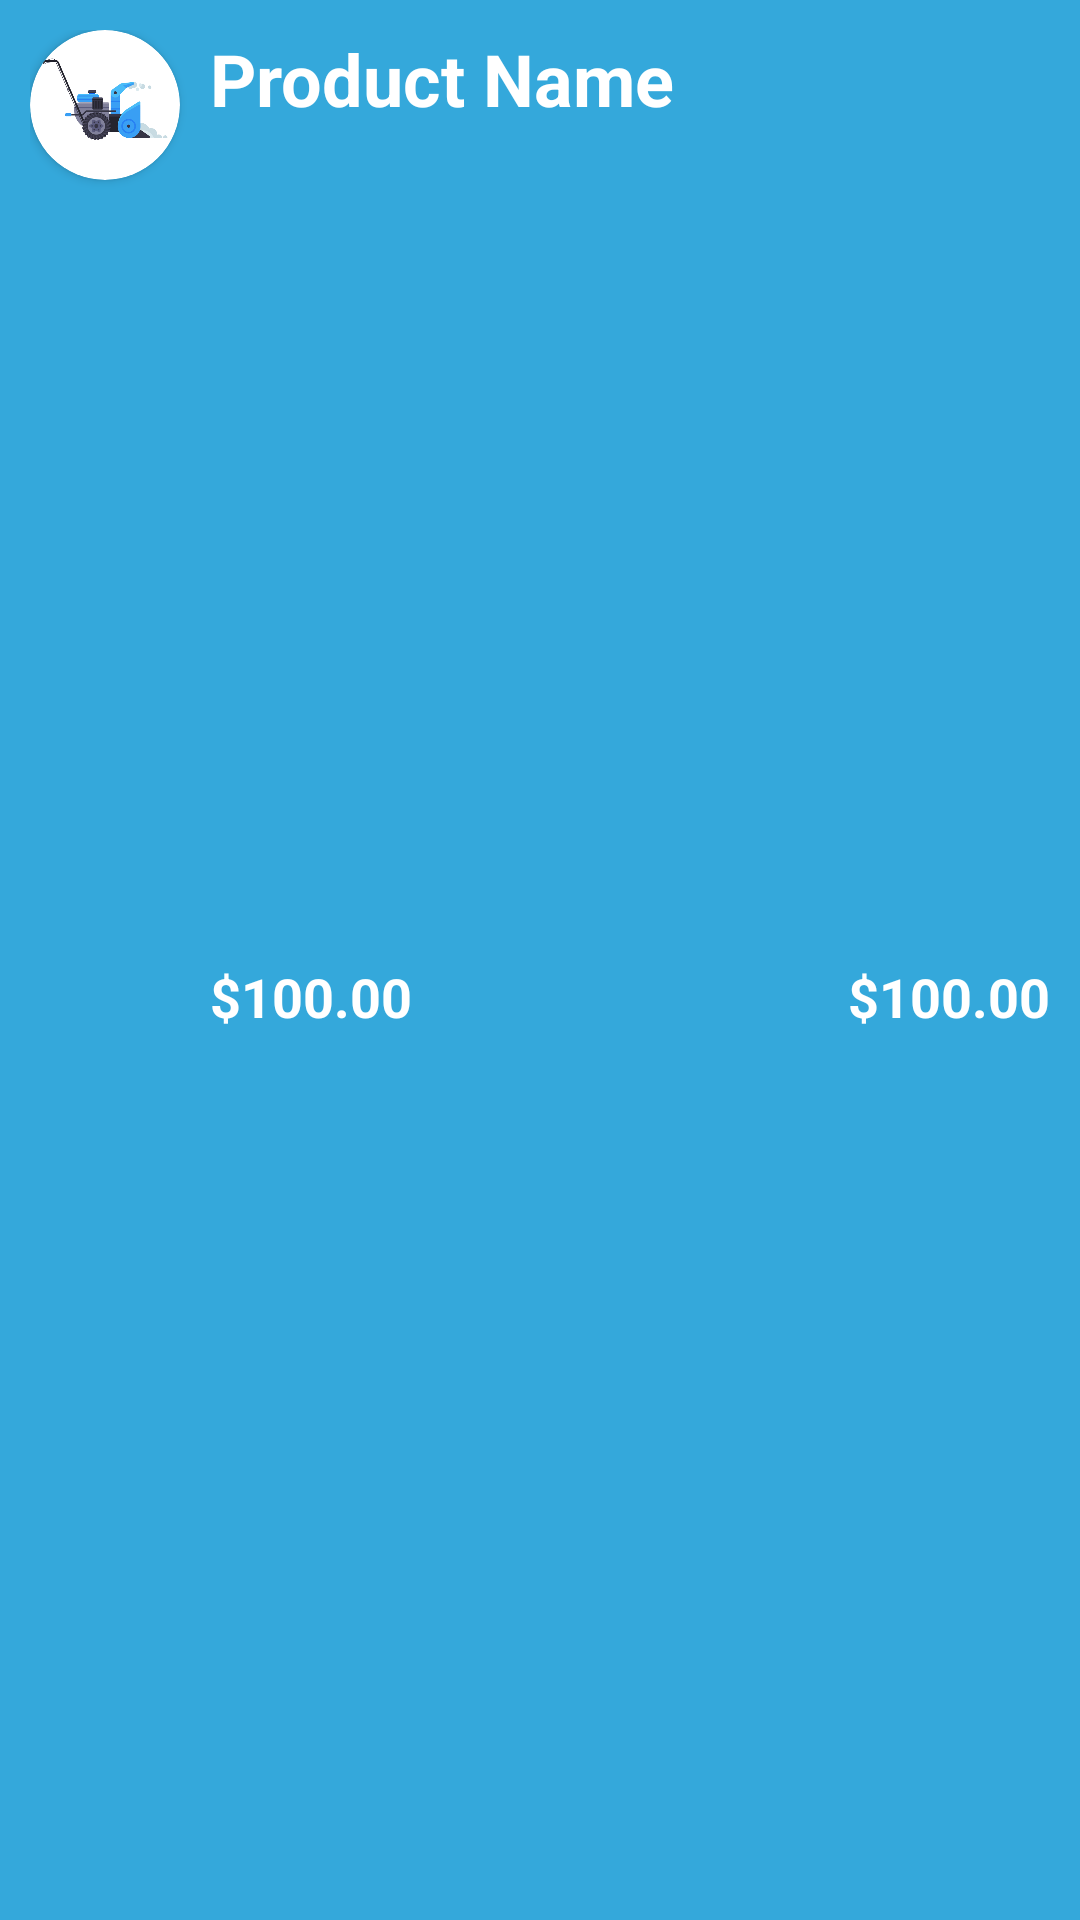

Here is an Android app screen rendered from its layout file. Give the layout XML and the strings, colors and styles it references.
<!-- AndroidManifest.xml: application theme Theme.SnowRemoverAndroid -->
<!-- res/layout/customer_order_item_card.xml -->
<?xml version="1.0" encoding="utf-8"?>
<LinearLayout xmlns:android="http://schemas.android.com/apk/res/android"
    xmlns:app="http://schemas.android.com/apk/res-auto"
    xmlns:tools="http://schemas.android.com/tools"
    android:layout_width="match_parent"
    android:layout_height="wrap_content"
    android:orientation="vertical">

    <LinearLayout
        android:layout_width="match_parent"
        android:layout_height="match_parent"
        android:orientation="horizontal"
        android:padding="10dp"
        android:background="@color/blue">

        <androidx.cardview.widget.CardView
            android:layout_width="50dp"
            android:layout_height="50dp"
            android:elevation="12dp"
            android:id="@+id/view2"
            app:cardCornerRadius="40dp"
            android:layout_centerHorizontal="true"
            android:innerRadius="0dp"
            android:shape="ring"
            android:thicknessRatio="1.9">
            <ImageView
                android:scaleType="centerInside"
                android:id="@+id/order_item_image"
                android:layout_width="50dp"
                android:layout_height="50dp"
                android:src="@drawable/toolone"
                android:background="@drawable/white_round_bg"/>
        </androidx.cardview.widget.CardView>
        <LinearLayout
            android:layout_marginLeft="10dp"
            android:layout_width="match_parent"
            android:layout_height="match_parent"
            android:orientation="vertical">

            <TextView
                android:id="@+id/order_item_name"
                android:layout_weight="1"
                android:layout_width="match_parent"
                android:layout_height="0dp"
                android:text="Product Name"
                android:textColor="@color/white"
                android:textSize="24sp"
                android:textStyle="bold"
                android:maxLines="1" />

            <LinearLayout
                android:layout_weight="1"
                android:layout_width="match_parent"
                android:layout_height="0dp"
                android:orientation="horizontal">
                <TextView
                    android:id="@+id/order_item_price"
                    android:layout_weight="1"
                    android:layout_width="0dp"
                    android:layout_height="wrap_content"
                    android:text="$100.00"
                    android:textColor="@color/white"
                    android:textSize="18sp"
                    android:textStyle="bold"
                    android:maxLines="1" />

                <TextView
                    android:id="@+id/order_item_quntity"
                    android:layout_weight="1"
                    android:layout_width="0dp"
                    android:layout_height="wrap_content"
                    android:text="$100.00"
                    android:textColor="@color/white"
                    android:textSize="18sp"
                    android:textStyle="bold"
                    android:maxLines="1"
                    android:textAlignment="viewEnd"/>

            </LinearLayout>

        </LinearLayout>

    </LinearLayout>

</LinearLayout>
<!-- resources referenced by this layout -->
<resources>
  <color name="blue">#34A8DB</color>
  <color name="white">#FFFFFFFF</color>
  <!-- drawable toolone: png bitmap (drawable, 66628 bytes) -->
  <style name="Theme.SnowRemoverAndroid" parent="Theme.MaterialComponents.DayNight.NoActionBar">
          
          <item name="colorPrimary">@color/blue</item>
          <item name="colorPrimaryVariant">@color/blue</item>
          <item name="colorOnPrimary">@color/white</item>
          
          <item name="colorSecondary">@color/blue</item>
          <item name="colorSecondaryVariant">@color/blue</item>
          <item name="colorOnSecondary">@color/black</item>
          
          <item name="android:statusBarColor" tools:targetApi="l">?attr/colorPrimaryVariant</item>
          
      </style>
  <color name="black">#FF000000</color>
</resources>
